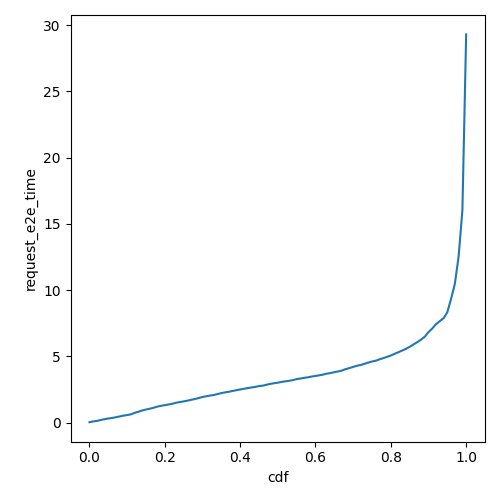

Values plotted in this chart, from the file beside it:
cdf, request_e2e_time
0.0, 0.03677
0.01, 0.0942
0.02, 0.133
0.03, 0.2059
0.04, 0.2627
0.05, 0.3166
0.06, 0.3515
0.07, 0.4115
0.08, 0.4677
0.09, 0.5318
0.1, 0.5741
0.11, 0.6276
0.12, 0.7439
0.13, 0.829
0.14, 0.9237
0.15, 0.9905
0.16, 1.055
0.17, 1.125
0.18, 1.211
0.19, 1.272
0.2, 1.322
0.21, 1.374
0.22, 1.427
0.23, 1.503
0.24, 1.556
0.25, 1.605
0.26, 1.659
0.27, 1.725
0.28, 1.787
0.29, 1.858
0.3, 1.936
0.31, 1.994
0.32, 2.043
0.33, 2.088
0.34, 2.162
0.35, 2.231
0.36, 2.287
0.37, 2.335
0.38, 2.392
0.39, 2.451
0.4, 2.504
0.41, 2.558
0.42, 2.61
0.43, 2.654
0.44, 2.7
0.45, 2.761
0.46, 2.792
0.47, 2.862
0.48, 2.928
0.49, 2.977
0.5, 3.019
0.51, 3.076
0.52, 3.121
0.53, 3.16
0.54, 3.21
0.55, 3.289
0.56, 3.331
0.57, 3.384
0.58, 3.422
0.59, 3.482
... 41 more rows
